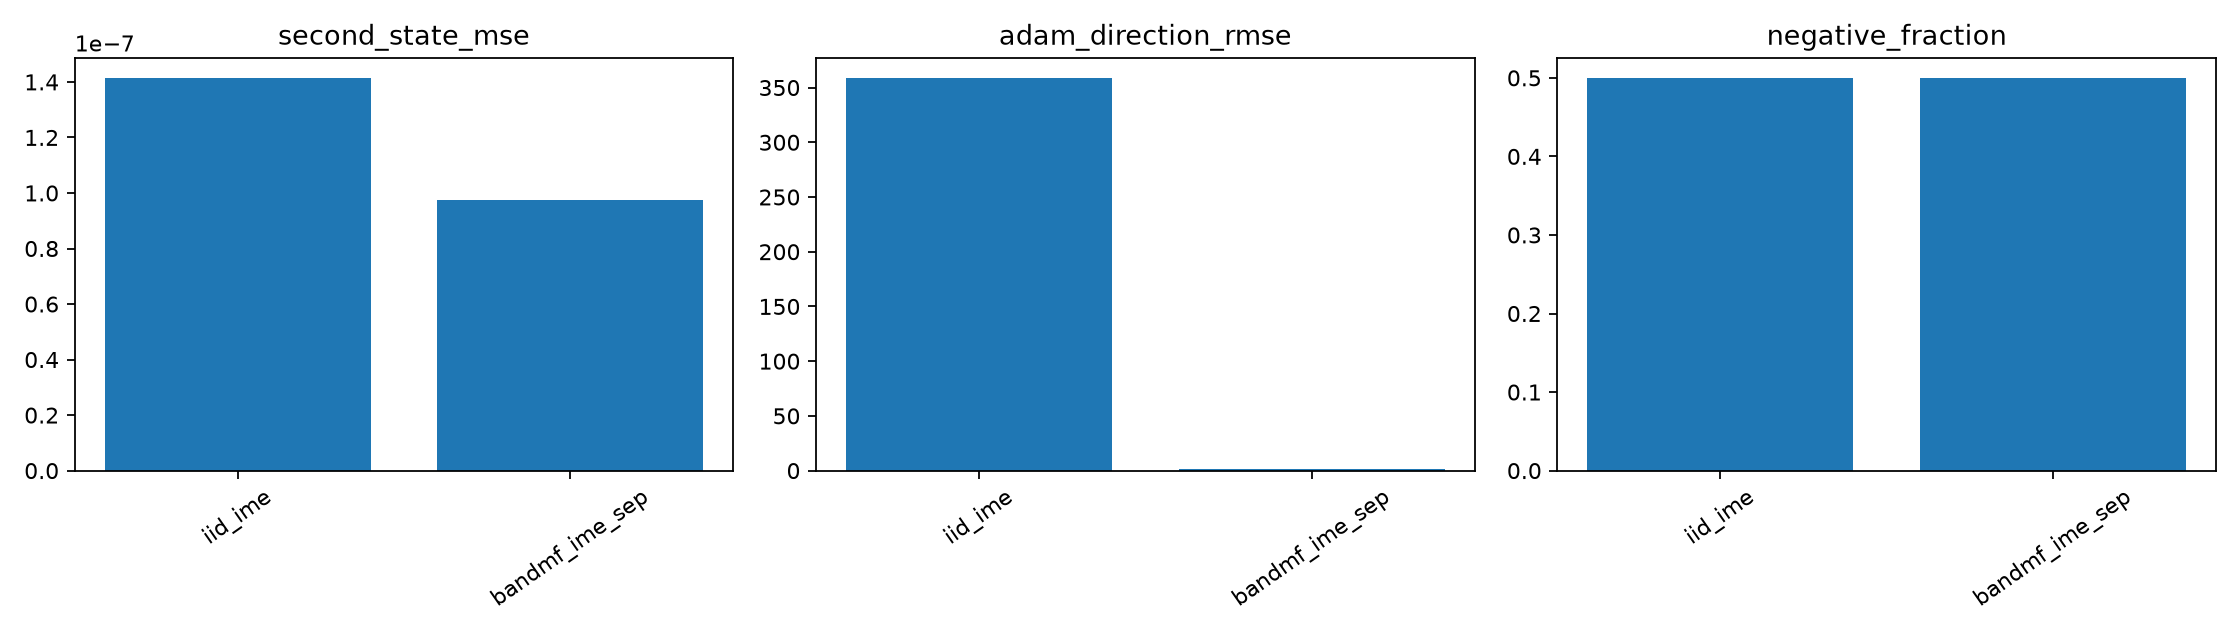

The data file committed next to this chart (first rows):
method, optimizer_second_moment, negative_fraction, first_state_mse, second_state_mse, first_hat_mse, second_hat_raw_mse, second_hat_abs_mse, adam_direction_rmse, absolute_direction_mean, denominator_min, denominator_lt_1e_minus_8_fraction, denominator_lt_1e_minus_7_fraction, denominator_lt_1e_minus_6_fraction, denominator_lt_1e_minus_5_fraction, denominator_lt_1e_minus_4_fraction, absolute_direction_max, denominator_p0001, denominator_p001, denominator_p01, denominator_p1, denominator_median, absolute_direction_median, absolute_direction_p90
iid_ime, abs(v_hat_raw), 0.5001, 0.0003124, 1.4149680902225193e-07, 0.007893, 0.02954, 0.02954, 358.9, 0.3408, 9.99999993922529e-09, 0.0, 2.2723132985590627e-08, 2.2723132985590627e-08, 2.2723132985590627e-08, 9.08925319423625e-08, 2381106, 0.004373, 0.01393, 0.04402, 0.1395, 0.3255, 0.1769, 0.582
bandmf_ime_sep, abs(v_hat_raw), 0.5, 0.0002274, 9.732988221633333e-08, 0.007989, 0.03118, 0.03118, 1.052, 0.2744, 6.969158857828006e-05, 0.0, 0.0, 0.0, 0.0, 2.2723132985590627e-08, 1206, 0.004008, 0.01267, 0.03998, 0.1267, 0.2989, 0.1666, 0.5609
